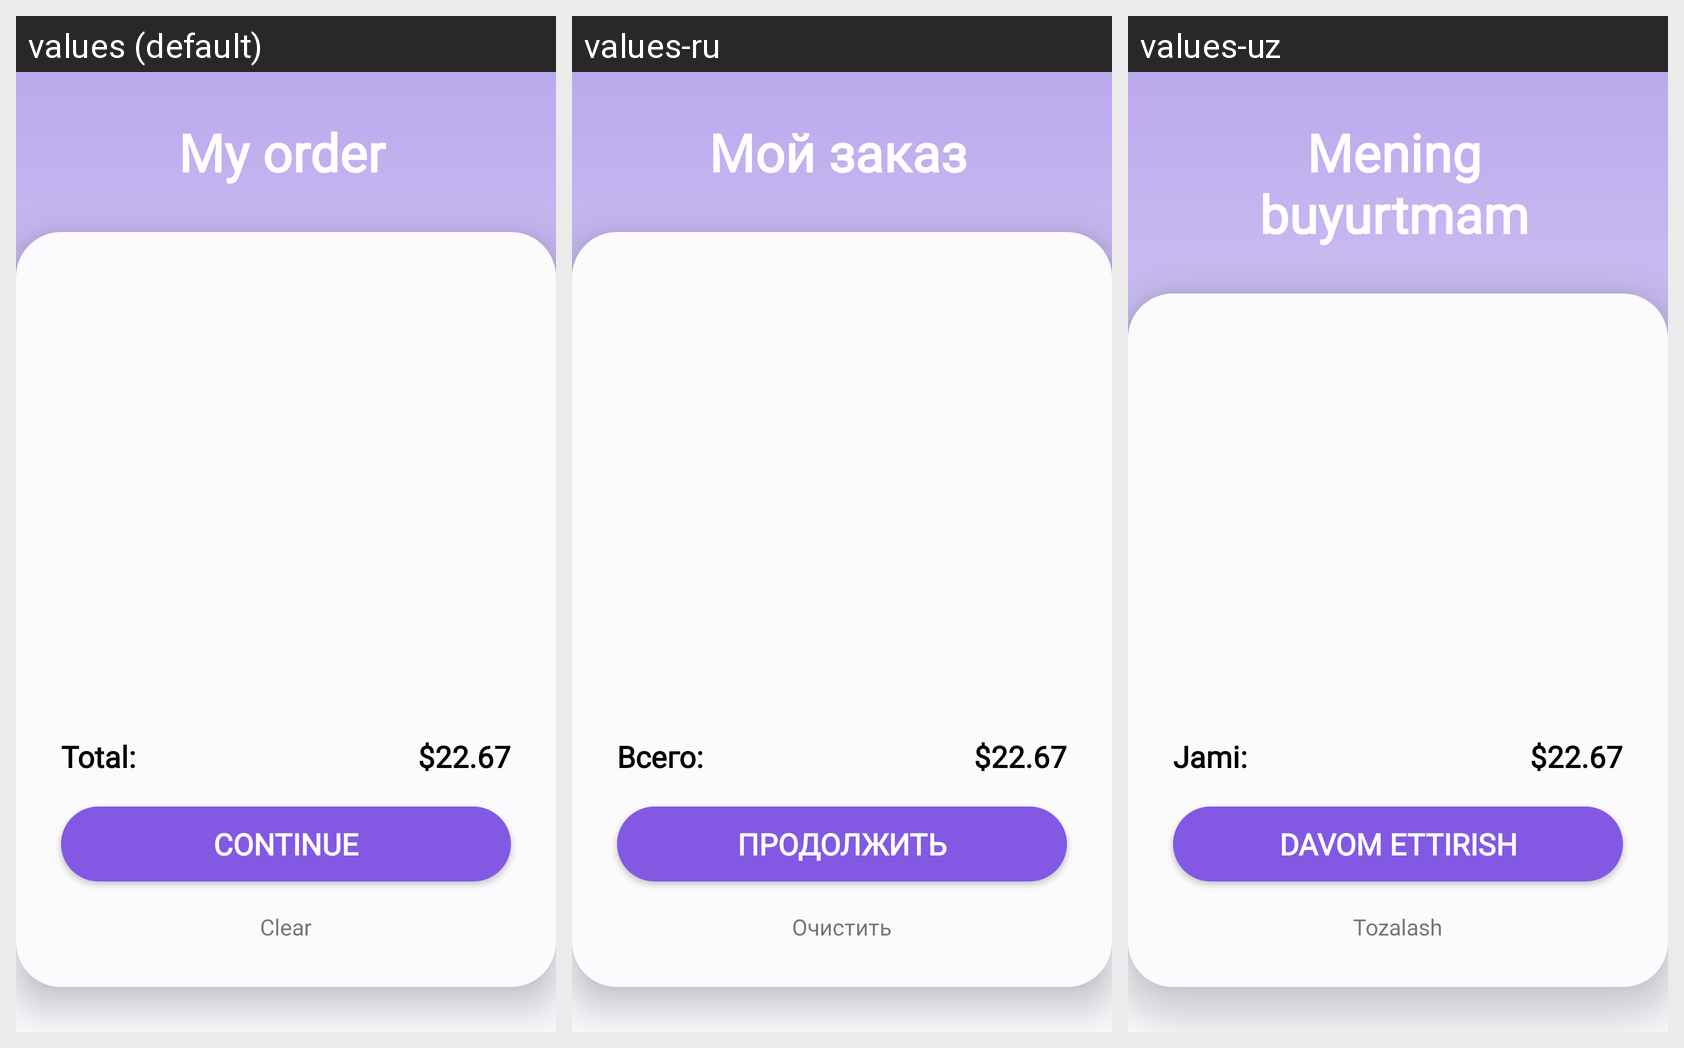

The same Android screen rendered under several of its app's locales, left to right. List the strings drawn on it with the default value and each locale's translation.
Android screen res/layout/activity_orders.xml rendered under 3 locales, left to right: values (default), values-ru, values-uz. Device: Nexus 5 (rendered at 1080×1920; each locale shown at half size, 540×960, under a caption strip naming it); theme Theme.SecondProjectForBSB.
Strings drawn on this screen, with the default value and each locale's value (text and hints the layout hard-codes, and strings that could not be matched under every locale, appear in the picture but are not listed):

my_order
  values: My order
  values-ru: Мой заказ
  values-uz: Mening buyurtmam

total
  values: Total:
  values-ru: Всего:
  values-uz: Jami:

next_order
  values: Continue
  values-ru: Продолжить
  values-uz: Davom ettirish

clear
  values: Clear
  values-ru: Очистить
  values-uz: Tozalash
